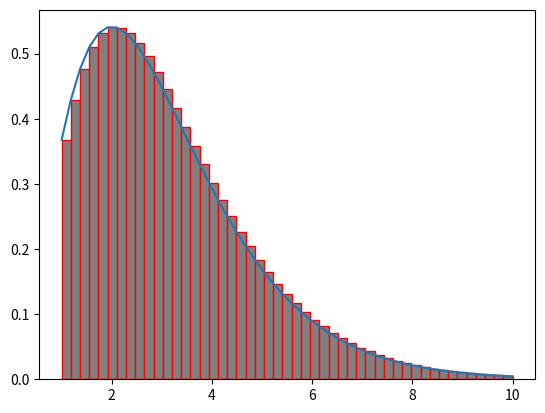

The matplotlib source for this figure:
import numpy as np
import matplotlib.pyplot as plt
def func(x):
    return (x**2) * np.exp(-x)

a = 1.0
b = 10.0
n = 50

x = np.linspace(a, b, n)
dx = (x[-1]-x[0])/(n-1)

hasil = 0
for i in range(n-1):
    hasil += dx * func(x[i])

print("Hasil Integral = ", hasil)

xplt = np.linspace(a, b, 50)

plt.plot(xplt,func(xplt))
for i in range(n-1):
    plt.bar(x[i], func(x[i]), align='edge', width=dx, color='gray', edgecolor='r')

plt.show()